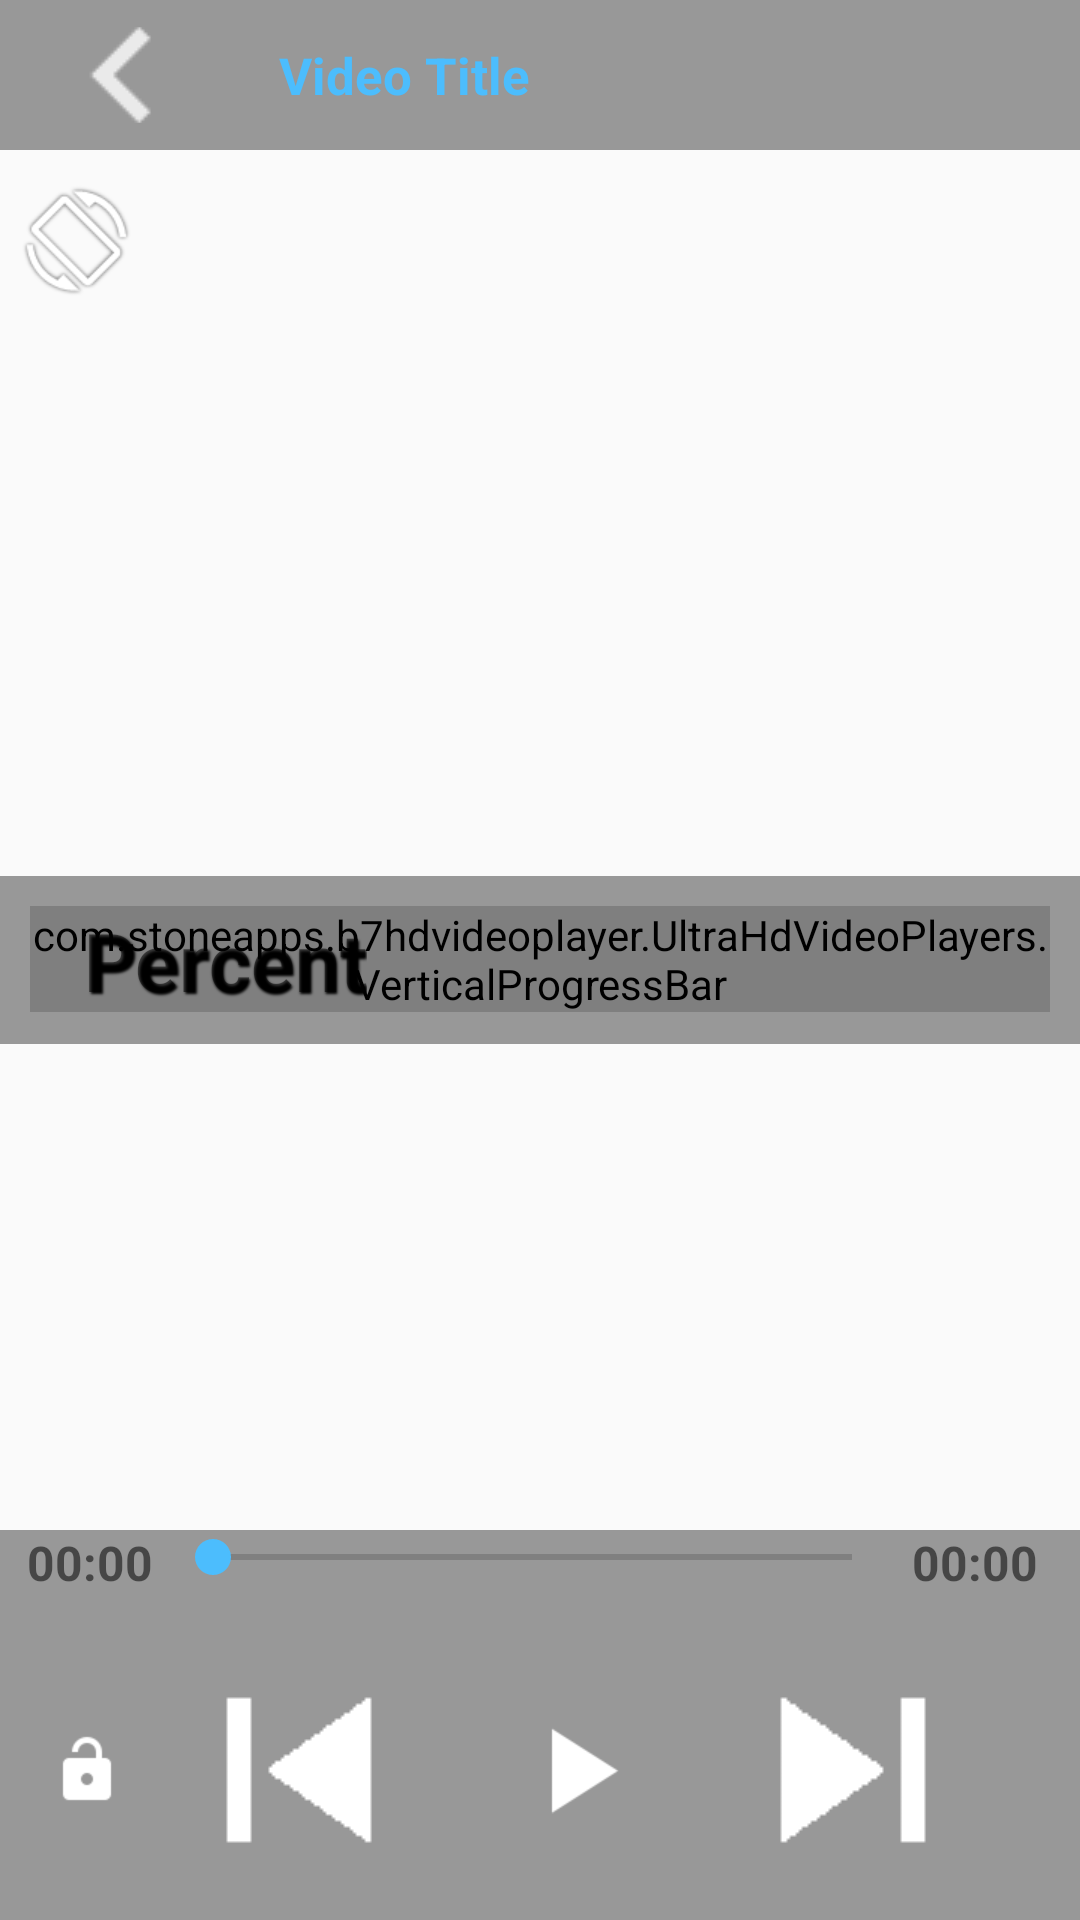

Write the Android layout XML for this screen, with the resource values it uses.
<!-- AndroidManifest.xml: application theme AppTheme -->
<!-- res/layout/media_controller.xml -->
<?xml version="1.0" encoding="utf-8"?>
<RelativeLayout xmlns:android="http://schemas.android.com/apk/res/android"
    android:layout_width="match_parent"
    android:layout_height="match_parent"
    >

    <RelativeLayout
        android:id="@+id/layout_top"
        android:layout_width="match_parent"
        android:layout_height="wrap_content"
        android:layout_alignParentTop="true">

        <RelativeLayout
            android:id="@+id/layout_head"
            android:layout_width="match_parent"
            android:layout_height="50dp"
            android:layout_alignParentTop="true"
            android:background="@color/colorTranslucentBlack"
            android:minHeight="20dp"
            android:padding="9dp">

            <ImageView
                android:id="@+id/top_back"
                android:layout_width="wrap_content"
                android:layout_height="wrap_content"
                android:scaleType="centerCrop"
                android:src="@drawable/ic_back" />

            <TextView
                android:id="@+id/top_title"
                android:layout_width="wrap_content"
                android:layout_height="wrap_content"
                android:layout_centerVertical="true"
                android:layout_marginLeft="20dp"
                android:layout_toRightOf="@+id/top_back"
                android:ellipsize="end"
                android:maxLines="1"
                android:text="@string/video_title"
                android:textColor="@color/colorText"
                android:textSize="17sp"
                android:textStyle="bold" />
        </RelativeLayout>

        <ImageView
            android:id="@+id/ib_rotation"
            android:layout_width="wrap_content"
            android:layout_height="wrap_content"
            android:layout_below="@+id/layout_head"
            android:layout_marginLeft="5dp"
            android:layout_marginTop="10dp"
            android:scaleType="centerCrop"
            android:src="@drawable/ic_rotation" />
    </RelativeLayout>

    <RelativeLayout
        android:id="@+id/layout_bottom"
        android:layout_width="match_parent"
        android:layout_height="wrap_content"
        android:layout_alignParentBottom="true"
        android:background="@color/colorTranslucentBlack"
        android:paddingBottom="2dp"
        android:paddingLeft="9dp"
        android:paddingRight="9dp">

        <LinearLayout
            android:id="@+id/layout_video_progress"
            android:layout_width="match_parent"
            android:layout_height="wrap_content"
            android:gravity="top|bottom|left|right|center_vertical|fill_vertical|center_horizontal|fill_horizontal|center|fill|start|end"
            android:minHeight="32dp"
            android:orientation="horizontal">

            <TextView
                android:id="@+id/bottom_time_current"
                android:layout_width="wrap_content"
                android:layout_height="wrap_content"
                android:layout_gravity="top|bottom|center_vertical|fill_vertical|center|fill"
                android:paddingRight="4dp"
                android:text="@string/_00_00"
                android:textSize="16sp"
                android:textStyle="bold" />

            <SeekBar
                android:id="@+id/bottom_seekbar"
                android:layout_width="match_parent"
                android:layout_height="wrap_content"
                android:layout_gravity="top|bottom|center_vertical|fill_vertical|center|fill"
                android:layout_weight="1.0"
                style="@style/Preference.SeekBarPreference"
                 />

            <TextView
                android:id="@+id/bottom_time"
                android:layout_width="wrap_content"
                android:layout_height="wrap_content"
                android:layout_gravity="top|bottom|center_vertical|fill_vertical|center|fill"
                android:layout_marginRight="5dp"
                android:paddingLeft="4dp"
                android:text="@string/_00_00"
                android:textSize="16sp"
                android:textStyle="bold" />
        </LinearLayout>

        <LinearLayout
            android:layout_width="match_parent"
            android:layout_height="wrap_content"
            android:layout_below="@+id/layout_video_progress"
            android:orientation="horizontal">

            <ImageView
                android:id="@+id/bottom_lock"
                android:layout_width="wrap_content"
                android:layout_height="wrap_content"
                android:layout_gravity="center_vertical"
                android:layout_weight="1.0"
                android:src="@drawable/ic_lock_open" />

            <LinearLayout
                android:layout_width="wrap_content"
                android:layout_height="wrap_content"
                android:layout_weight="1.0">

                <ImageView
                    android:id="@+id/bottom_previous"
                    android:layout_width="wrap_content"
                    android:layout_height="wrap_content"
                    android:layout_gravity="center_vertical"
                    android:layout_weight="1.0"
                    android:src="@drawable/ic_previous" />

                <ImageView
                    android:id="@+id/bottom_pause"
                    android:layout_width="wrap_content"
                    android:layout_height="wrap_content"
                    android:layout_gravity="center_vertical"
                    android:layout_marginLeft="15dp"
                    android:layout_marginRight="15dp"
                    android:layout_weight="1.0"
                    android:src="@drawable/ic_play" />

                <ImageView
                    android:id="@+id/bottom_next"
                    android:layout_width="wrap_content"
                    android:layout_height="wrap_content"
                    android:layout_gravity="center_vertical"
                    android:layout_weight="1.0"
                    android:src="@drawable/ic_next" />
            </LinearLayout>

            <ImageView
                android:id="@+id/bottom_fullscreen"
                android:layout_width="wrap_content"
                android:layout_height="wrap_content"
                android:layout_gravity="center_vertical"
                android:layout_weight="1.0"
                android:src="@drawable/ic_large_screen" />
        </LinearLayout>
    </RelativeLayout>

    <TextView
        android:id="@+id/tv_info"
        android:layout_width="wrap_content"
        android:layout_height="wrap_content"
        android:layout_centerInParent="true"
        android:shadowColor="#000000"
        android:shadowDx="1.5"
        android:shadowDy="1.5"
        android:shadowRadius="1.6"
        android:textAllCaps="true"
        android:textSize="35sp"
        android:textStyle="bold" />

    <FrameLayout
        android:id="@+id/layout_center"
        android:layout_width="wrap_content"
        android:layout_height="wrap_content"
        android:layout_centerInParent="true"
        android:background="@color/colorTranslucentBlack"
        android:padding="10dp"
        android:visibility="visible">

        <com.stoneapps.b7hdvideoplayer.UltraHdVideoPlayers.VerticalProgressBar
            android:id="@+id/prg_volume_brightness"
            android:layout_width="wrap_content"
            android:layout_height="wrap_content"
            android:max="100"
            android:progress="20"
            style="@style/Widget.AppCompat.ProgressBar.Horizontal"
            android:progressDrawable="@drawable/progress_bar_progress"
            android:visibility="visible" />

        <TextView
            android:id="@+id/tv_volume_brightness"
            android:layout_width="wrap_content"
            android:layout_height="wrap_content"
            android:layout_gravity="top|bottom|center_vertical|fill_vertical|center|fill"
            android:paddingLeft="18dp"
            android:paddingRight="0dp"
            android:shadowColor="#000000"
            android:shadowDx="1.5"
            android:shadowDy="1.5"
            android:shadowRadius="1.6"
            android:text="Percent"
            android:textSize="27sp"
            android:textStyle="bold" />
    </FrameLayout>
</RelativeLayout>
<!-- resources referenced by this layout -->
<resources>
  <color name="colorText">@color/colorAccent</color>
  <color name="colorTranslucentBlack">#64000000</color>
  <!-- drawable ic_back: png bitmap (drawable, 316 bytes) -->
  <!-- drawable ic_lock_open: png bitmap (drawable-xhdpi, 386 bytes) -->
  <!-- drawable ic_next: png bitmap (drawable, 345 bytes) -->
  <!-- drawable ic_play: png bitmap (drawable-xhdpi, 399 bytes) -->
  <!-- drawable ic_previous: png bitmap (drawable, 340 bytes) -->
  <!-- drawable ic_rotation: png bitmap (drawable-xhdpi, 2496 bytes) -->
  <!-- drawable progress_bar_progress (drawable) -->
  <?xml version="1.0" encoding="utf-8"?>
  <layer-list xmlns:android="http://schemas.android.com/apk/res/android">
      <item>
          <shape>
              <solid android:color="#b35e5e5e" />
          </shape>
      </item>
      <item>
          <clip>
              <shape>
                  <solid android:color="@color/colorProgress" />
              </shape>
          </clip>
      </item>
  </layer-list>
  <string name="_00_00">00:00</string>
  <string name="video_title">Video Title</string>
  <style name="AppTheme" parent="Theme.AppCompat.Light.DarkActionBar">
          
          <item name="colorPrimary">@color/colorPrimary</item>
          <item name="colorPrimaryDark">@color/colorPrimaryDark</item>
          <item name="colorAccent">@color/colorAccent</item>
      </style>
  <color name="colorAccent">#4CBDFD</color>
  <color name="colorProgress">#1888ce</color>
  <color name="colorPrimary">#1A1A1A</color>
  <color name="colorPrimaryDark">#002b70</color>
</resources>
